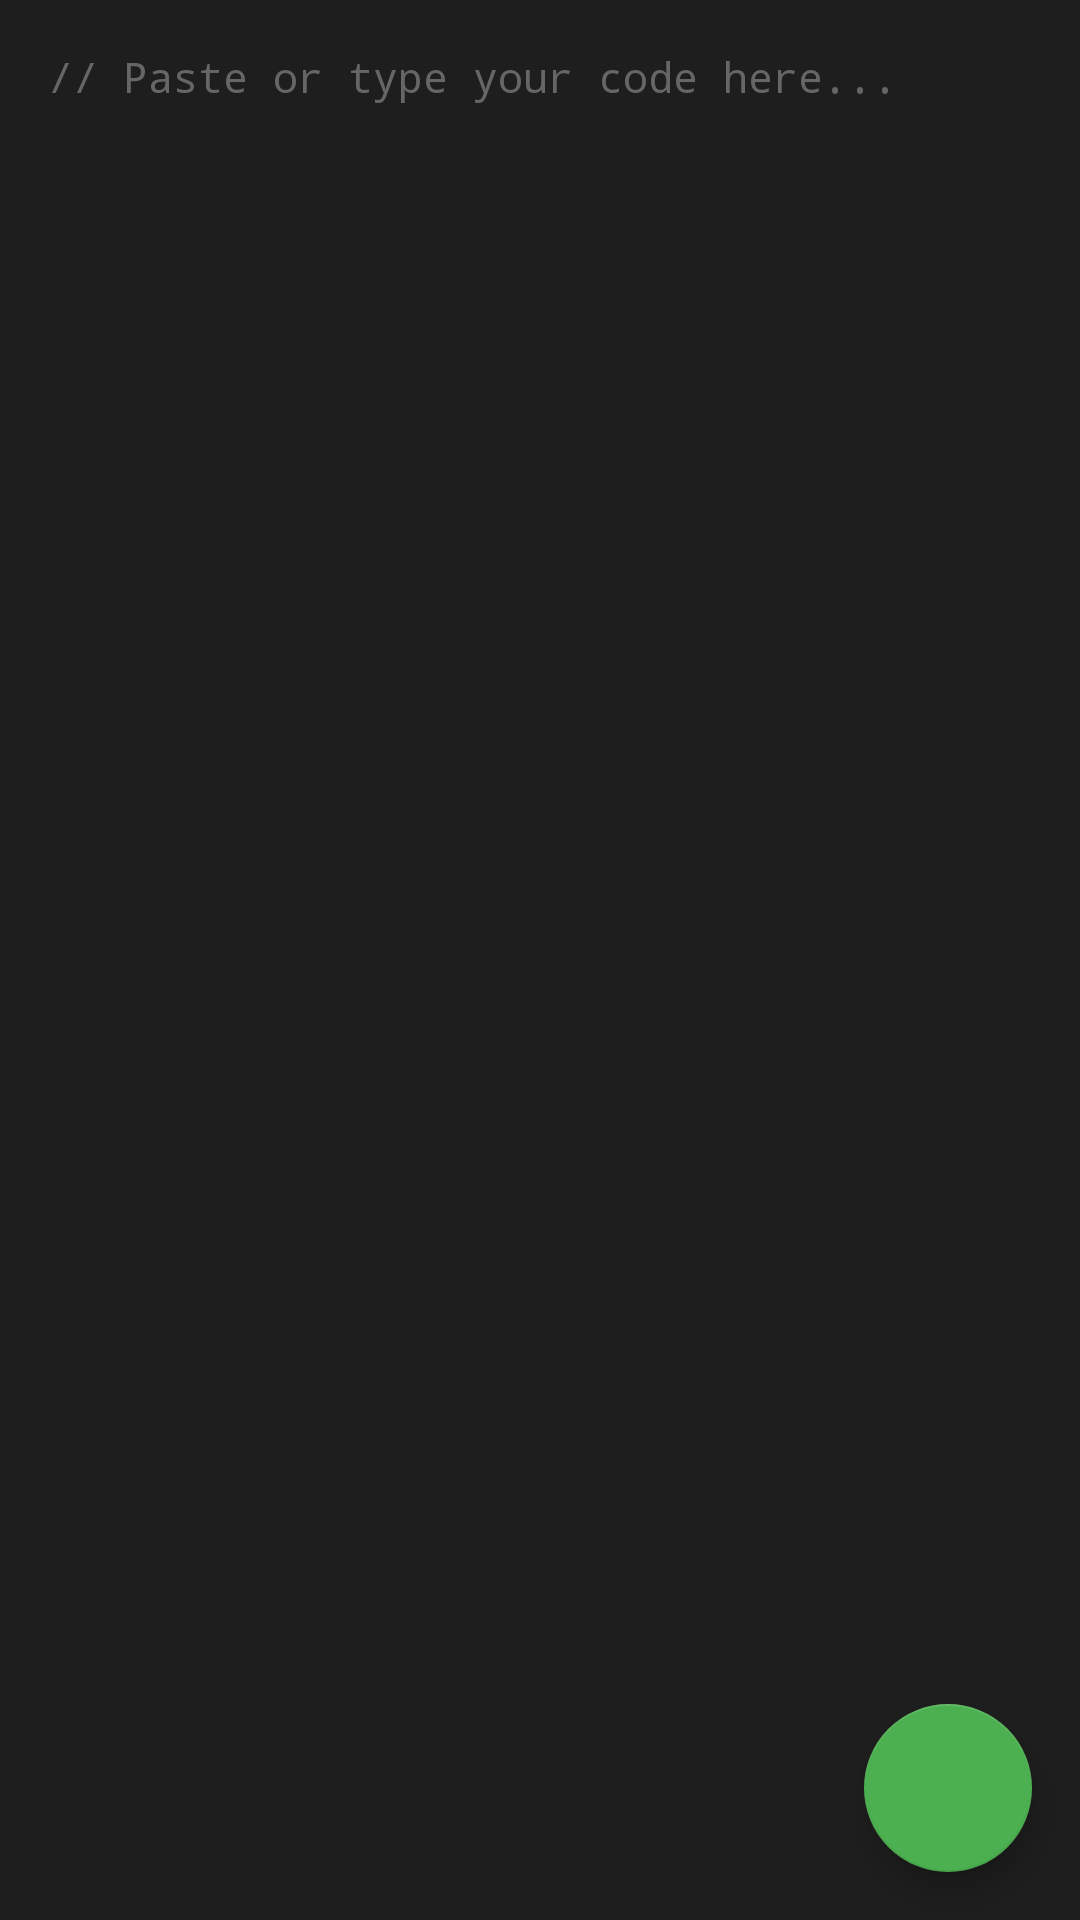

This screen was rendered from an Android layout file. Write that file and the resources it references.
<!-- AndroidManifest.xml: application theme Theme.CodeMasterAiStudio -->
<!-- res/layout/fragment_editor.xml -->
<?xml version="1.0" encoding="utf-8"?>
<androidx.coordinatorlayout.widget.CoordinatorLayout xmlns:android="http://schemas.android.com/apk/res/android"
    xmlns:app="http://schemas.android.com/apk/res-auto"
    android:layout_width="match_parent"
    android:layout_height="match_parent"
    android:background="#1E1E1E">

    <EditText
        android:id="@+id/code_editor"
        android:layout_width="match_parent"
        android:layout_height="match_parent"
        android:background="#1E1E1E"
        android:gravity="top|start"
        android:hint="// Paste or type your code here..."
        android:padding="16dp"
        android:textColor="#FFFFFF"
        android:textColorHint="#666666"
        android:textSize="14sp"
        android:fontFamily="monospace"
        android:inputType="textMultiLine|textNoSuggestions"
        android:scrollbars="vertical" />

    <com.google.android.material.floatingactionbutton.FloatingActionButton
        android:id="@+id/fab_run"
        android:layout_width="wrap_content"
        android:layout_height="wrap_content"
        android:layout_gravity="bottom|end"
        android:layout_margin="16dp"
        android:src="@drawable/ic_play"
        app:backgroundTint="#4CAF50"
        app:tint="#FFFFFF" />

</androidx.coordinatorlayout.widget.CoordinatorLayout>
<!-- resources referenced by this layout -->
<resources>
  <style name="Theme.CodeMasterAiStudio" parent="Theme.MaterialComponents.DayNight.NoActionBar">
   <item name="colorPrimary">@color/purple_500</item>
   <item name="colorPrimaryVariant">@color/purple_700</item>
   <item name="colorOnPrimary">@color/white</item>
   <item name="colorSecondary">@color/teal_200</item>
   <item name="colorSecondaryVariant">@color/teal_700</item>
   <item name="colorOnSecondary">@color/black</item>
   <item name="android:statusBarColor">?attr/colorPrimaryVariant</item>
   </style>
  <color name="purple_500">#FF6200EE</color>
  <color name="purple_700">#FF3700B3</color>
  <color name="white">#FFFFFFFF</color>
  <color name="teal_200">#FF03DAC5</color>
  <color name="teal_700">#FF018786</color>
  <color name="black">#FF000000</color>
</resources>
